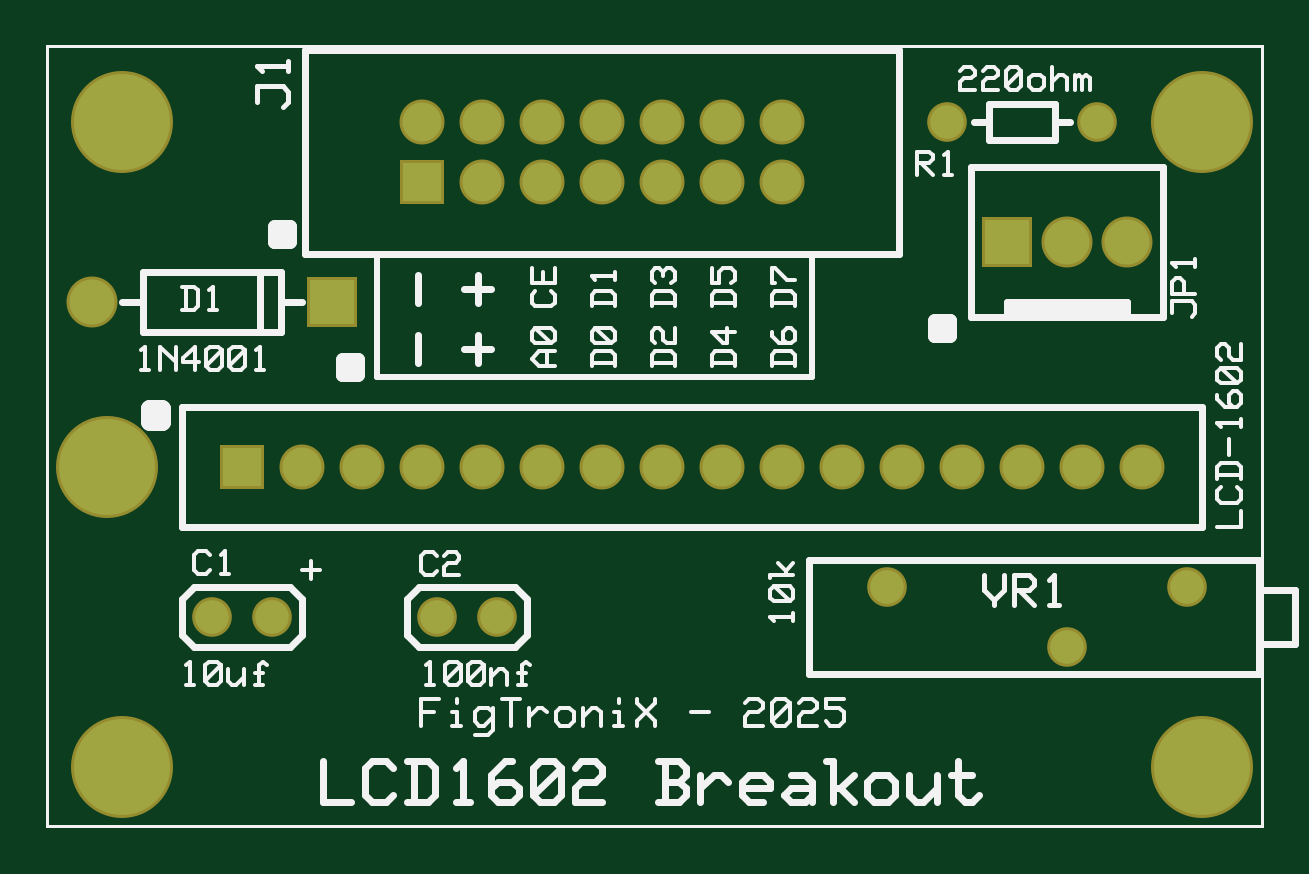
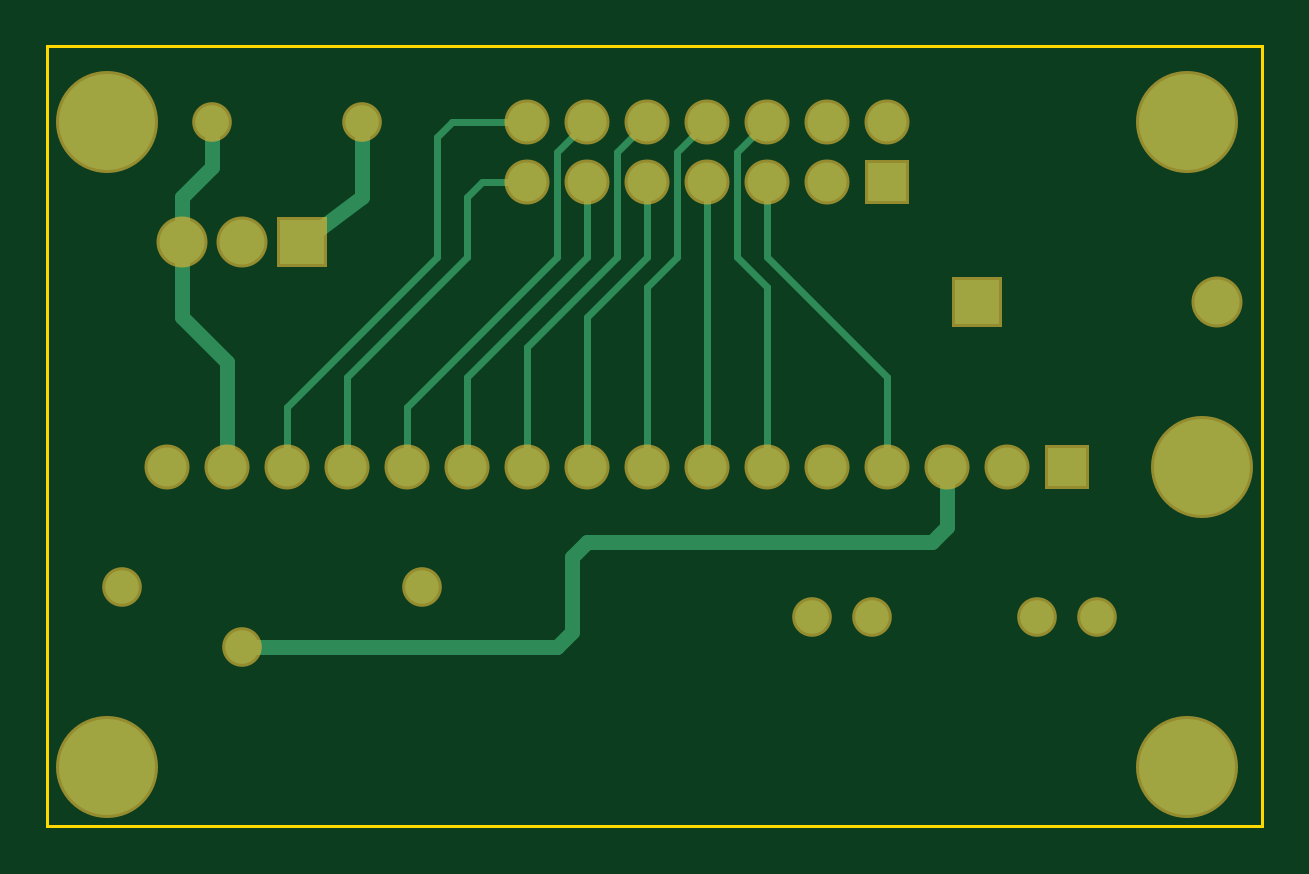
Circuit board: 6 layer files. Board 51.4 x 33.0 mm.
- bottom_copper: LCD Schematic.gbl (2868 bytes)
- bottom_mask: LCD Schematic.gbs (1617 bytes)
- outline: LCD Schematic.gm1 (741 bytes)
- top_copper: LCD Schematic.gtl (1515 bytes)
- top_silk: LCD Schematic.gto (14307 bytes)
- top_mask: LCD Schematic.gts (1611 bytes)

=== bottom_copper: LCD Schematic.gbl ===
G04*
G04 Format:               Gerber RS-274X*
G04 Layer:                BottomCopper*
G04 This File Name:       LCD Schematic.gbl*
G04 Source File Name:     LCD Schematic.rrb*
G04 Unique ID:            eb7c9403-136a-4f01-9a92-df28b67327ad*
G04 Generated Date:       Saturday, 23 August 2025 16:09:14*
G04*
G04 Created Using:        Robot Room Copper Connection v2.7.5443*
G04 Software Contact:     http://www.robotroom.com/CopperConnection/Support.aspx*
G04 License Number:       1685*
G04 Student Edition:      true*
G04*
G04 Zero Suppression:     Leading*
G04 Number Precision:     2.4*
G04*
%FSLAX24Y24*%
%MOIN*%
%LNBottomCopper*%
%ADD10C,.012*%
%ADD11C,.025*%
%ADD12C,.056*%
%ADD13C,.065*%
%ADD14C,.075*%
%ADD15C,.16*%
%ADD16R,.006X.006*%
%ADD17R,.065X.065*%
%ADD18R,.075X.075*%
D10*
G01X12250Y11750D02*
X13500D01*
X9250Y10750D02*
Y6000D01*
X15250D02*
Y7500D01*
X13500Y11750D02*
X13750Y11500D01*
Y9500D01*
X14250Y6000D02*
Y7000D01*
X15250Y7500D02*
X13250Y9500D01*
X13750D02*
X16250Y7000D01*
Y6000D01*
X13250D02*
Y7500D01*
X14250Y7000D02*
X11750Y9500D01*
X13250D02*
Y10500D01*
X13000Y10750D01*
X12250D01*
Y6000D02*
Y8000D01*
X11750Y9500D02*
Y11250D01*
X13250Y7500D02*
X11250Y9500D01*
X11750Y11250D02*
X11250Y11750D01*
Y6000D02*
Y8500D01*
X12250Y8000D02*
X10750Y9500D01*
X11250D02*
Y10750D01*
X10250Y6000D02*
Y9000D01*
X10750Y9500D02*
Y11250D01*
X10250Y11750D01*
X11250Y8500D02*
X10250Y9500D01*
Y9000D02*
X9750Y9500D01*
X10250D02*
Y10750D01*
X8250D02*
Y9500D01*
X9750D02*
Y11250D01*
X9250Y11750D01*
X8250Y6000D02*
Y9000D01*
Y9500D02*
X6250Y7500D01*
X8250Y9000D02*
X8750Y9500D01*
X6250Y7500D02*
Y6000D01*
X8750Y9500D02*
Y11250D01*
X8250Y11750D01*
D11*
X18000Y9750D02*
Y10500D01*
X15000Y11750D02*
Y10500D01*
X18000D02*
X17500Y11000D01*
Y11750D01*
X15000Y10500D02*
X16000Y9750D01*
X17000Y3000D02*
X11750D01*
X11250Y4750D02*
X5500D01*
X5250Y5000D02*
Y6000D01*
X5500Y4750D02*
X5250Y5000D01*
X18000Y8500D02*
Y9750D01*
Y8500D02*
X17250Y7750D01*
Y6000D01*
X11250Y4750D02*
X11500Y4500D01*
Y3250D01*
X11750Y3000D01*
D12*
X3750Y3500D03*
X2750D03*
X14000Y4000D03*
X17000Y3000D03*
X19000Y4000D03*
X7500Y3500D03*
X6500D03*
X15000Y11750D03*
X17500D03*
D13*
X12250Y6000D03*
X4250D03*
X13250D03*
X5250D03*
X14250D03*
X6250D03*
X15250D03*
X7250D03*
X16250D03*
X8250D03*
X17250D03*
X9250D03*
X18250D03*
X10250D03*
X11250D03*
X6250Y11750D03*
X7250Y10750D03*
Y11750D03*
X8250Y10750D03*
Y11750D03*
X9250Y10750D03*
Y11750D03*
X10250Y10750D03*
Y11750D03*
X11250Y10750D03*
Y11750D03*
X12250Y10750D03*
Y11750D03*
D14*
X17000Y9750D03*
X18000D03*
X750Y8750D03*
D15*
X1250Y1000D03*
X19250Y11750D03*
Y1000D03*
X1000Y6000D03*
X1250Y11750D03*
D17*
X3250Y6000D03*
X6250Y10750D03*
D18*
X16000Y9750D03*
X4750Y8750D03*
M02*

=== bottom_mask: LCD Schematic.gbs ===
G04*
G04 Format:               Gerber RS-274X*
G04 Layer:                BottomSolderMask*
G04 This File Name:       LCD Schematic.gbs*
G04 Source File Name:     LCD Schematic.rrb*
G04 Unique ID:            eb7c9403-136a-4f01-9a92-df28b67327ad*
G04 Generated Date:       Saturday, 23 August 2025 16:09:14*
G04*
G04 Created Using:        Robot Room Copper Connection v2.7.5443*
G04 Software Contact:     http://www.robotroom.com/CopperConnection/Support.aspx*
G04 License Number:       1685*
G04 Student Edition:      true*
G04*
G04 Zero Suppression:     Leading*
G04 Number Precision:     2.4*
G04*
G04 Polarity:             Negative. Dark is solderable. Clear space is coating.*
G04*
%FSLAX24Y24*%
%MOIN*%
%LNBottomSolderMask*%
%ADD10C,.066*%
%ADD11C,.075*%
%ADD12C,.085*%
%ADD13C,.17*%
%ADD14R,.006X.006*%
%ADD15R,.075X.075*%
%ADD16R,.085X.085*%
D10*
G01X3750Y3500D03*
X2750D03*
X14000Y4000D03*
X17000Y3000D03*
X19000Y4000D03*
X7500Y3500D03*
X6500D03*
X15000Y11750D03*
X17500D03*
D11*
X12250Y6000D03*
X4250D03*
X13250D03*
X5250D03*
X14250D03*
X6250D03*
X15250D03*
X7250D03*
X16250D03*
X8250D03*
X17250D03*
X9250D03*
X18250D03*
X10250D03*
X11250D03*
X6250Y11750D03*
X7250Y10750D03*
Y11750D03*
X8250Y10750D03*
Y11750D03*
X9250Y10750D03*
Y11750D03*
X10250Y10750D03*
Y11750D03*
X11250Y10750D03*
Y11750D03*
X12250Y10750D03*
Y11750D03*
D12*
X17000Y9750D03*
X18000D03*
X750Y8750D03*
D13*
X1250Y1000D03*
X19250Y11750D03*
Y1000D03*
X1000Y6000D03*
X1250Y11750D03*
D15*
X3250Y6000D03*
X6250Y10750D03*
D16*
X16000Y9750D03*
X4750Y8750D03*
M02*

=== outline: LCD Schematic.gm1 ===
G04*
G04 Format:               Gerber RS-274X*
G04 Layer:                BoardOutline*
G04 This File Name:       LCD Schematic.gm1*
G04 Source File Name:     LCD Schematic.rrb*
G04 Unique ID:            eb7c9403-136a-4f01-9a92-df28b67327ad*
G04 Generated Date:       Saturday, 23 August 2025 16:09:14*
G04*
G04 Created Using:        Robot Room Copper Connection v2.7.5443*
G04 Software Contact:     http://www.robotroom.com/CopperConnection/Support.aspx*
G04 License Number:       1685*
G04 Student Edition:      true*
G04*
G04 Zero Suppression:     Leading*
G04 Number Precision:     2.4*
G04*
%FSLAX24Y24*%
%MOIN*%
%LNBoardEdge*%
%ADD10R,.006X.006*%
D10*
G01X0Y13000D02*
X20250D01*
Y0D01*
X0D01*
Y13000D01*
M02*

=== top_copper: LCD Schematic.gtl ===
G04*
G04 Format:               Gerber RS-274X*
G04 Layer:                TopCopper*
G04 This File Name:       LCD Schematic.gtl*
G04 Source File Name:     LCD Schematic.rrb*
G04 Unique ID:            eb7c9403-136a-4f01-9a92-df28b67327ad*
G04 Generated Date:       Saturday, 23 August 2025 16:09:14*
G04*
G04 Created Using:        Robot Room Copper Connection v2.7.5443*
G04 Software Contact:     http://www.robotroom.com/CopperConnection/Support.aspx*
G04 License Number:       1685*
G04 Student Edition:      true*
G04*
G04 Zero Suppression:     Leading*
G04 Number Precision:     2.4*
G04*
%FSLAX24Y24*%
%MOIN*%
%LNTopCopper*%
%ADD10C,.056*%
%ADD11C,.065*%
%ADD12C,.075*%
%ADD13C,.16*%
%ADD14R,.006X.006*%
%ADD15R,.065X.065*%
%ADD16R,.075X.075*%
D10*
G01X3750Y3500D03*
X2750D03*
X14000Y4000D03*
X17000Y3000D03*
X19000Y4000D03*
X7500Y3500D03*
X6500D03*
X15000Y11750D03*
X17500D03*
D11*
X12250Y6000D03*
X4250D03*
X13250D03*
X5250D03*
X14250D03*
X6250D03*
X15250D03*
X7250D03*
X16250D03*
X8250D03*
X17250D03*
X9250D03*
X18250D03*
X10250D03*
X11250D03*
X6250Y11750D03*
X7250Y10750D03*
Y11750D03*
X8250Y10750D03*
Y11750D03*
X9250Y10750D03*
Y11750D03*
X10250Y10750D03*
Y11750D03*
X11250Y10750D03*
Y11750D03*
X12250Y10750D03*
Y11750D03*
D12*
X17000Y9750D03*
X18000D03*
X750Y8750D03*
D13*
X1250Y1000D03*
X19250Y11750D03*
Y1000D03*
X1000Y6000D03*
X1250Y11750D03*
D15*
X3250Y6000D03*
X6250Y10750D03*
D16*
X16000Y9750D03*
X4750Y8750D03*
M02*

=== top_silk: LCD Schematic.gto (14307 bytes, source omitted) ===
=== top_mask: LCD Schematic.gts ===
G04*
G04 Format:               Gerber RS-274X*
G04 Layer:                TopSolderMask*
G04 This File Name:       LCD Schematic.gts*
G04 Source File Name:     LCD Schematic.rrb*
G04 Unique ID:            eb7c9403-136a-4f01-9a92-df28b67327ad*
G04 Generated Date:       Saturday, 23 August 2025 16:09:14*
G04*
G04 Created Using:        Robot Room Copper Connection v2.7.5443*
G04 Software Contact:     http://www.robotroom.com/CopperConnection/Support.aspx*
G04 License Number:       1685*
G04 Student Edition:      true*
G04*
G04 Zero Suppression:     Leading*
G04 Number Precision:     2.4*
G04*
G04 Polarity:             Negative. Dark is solderable. Clear space is coating.*
G04*
%FSLAX24Y24*%
%MOIN*%
%LNTopSolderMask*%
%ADD10C,.066*%
%ADD11C,.075*%
%ADD12C,.085*%
%ADD13C,.17*%
%ADD14R,.006X.006*%
%ADD15R,.075X.075*%
%ADD16R,.085X.085*%
D10*
G01X3750Y3500D03*
X2750D03*
X14000Y4000D03*
X17000Y3000D03*
X19000Y4000D03*
X7500Y3500D03*
X6500D03*
X15000Y11750D03*
X17500D03*
D11*
X12250Y6000D03*
X4250D03*
X13250D03*
X5250D03*
X14250D03*
X6250D03*
X15250D03*
X7250D03*
X16250D03*
X8250D03*
X17250D03*
X9250D03*
X18250D03*
X10250D03*
X11250D03*
X6250Y11750D03*
X7250Y10750D03*
Y11750D03*
X8250Y10750D03*
Y11750D03*
X9250Y10750D03*
Y11750D03*
X10250Y10750D03*
Y11750D03*
X11250Y10750D03*
Y11750D03*
X12250Y10750D03*
Y11750D03*
D12*
X17000Y9750D03*
X18000D03*
X750Y8750D03*
D13*
X1250Y1000D03*
X19250Y11750D03*
Y1000D03*
X1000Y6000D03*
X1250Y11750D03*
D15*
X3250Y6000D03*
X6250Y10750D03*
D16*
X16000Y9750D03*
X4750Y8750D03*
M02*
